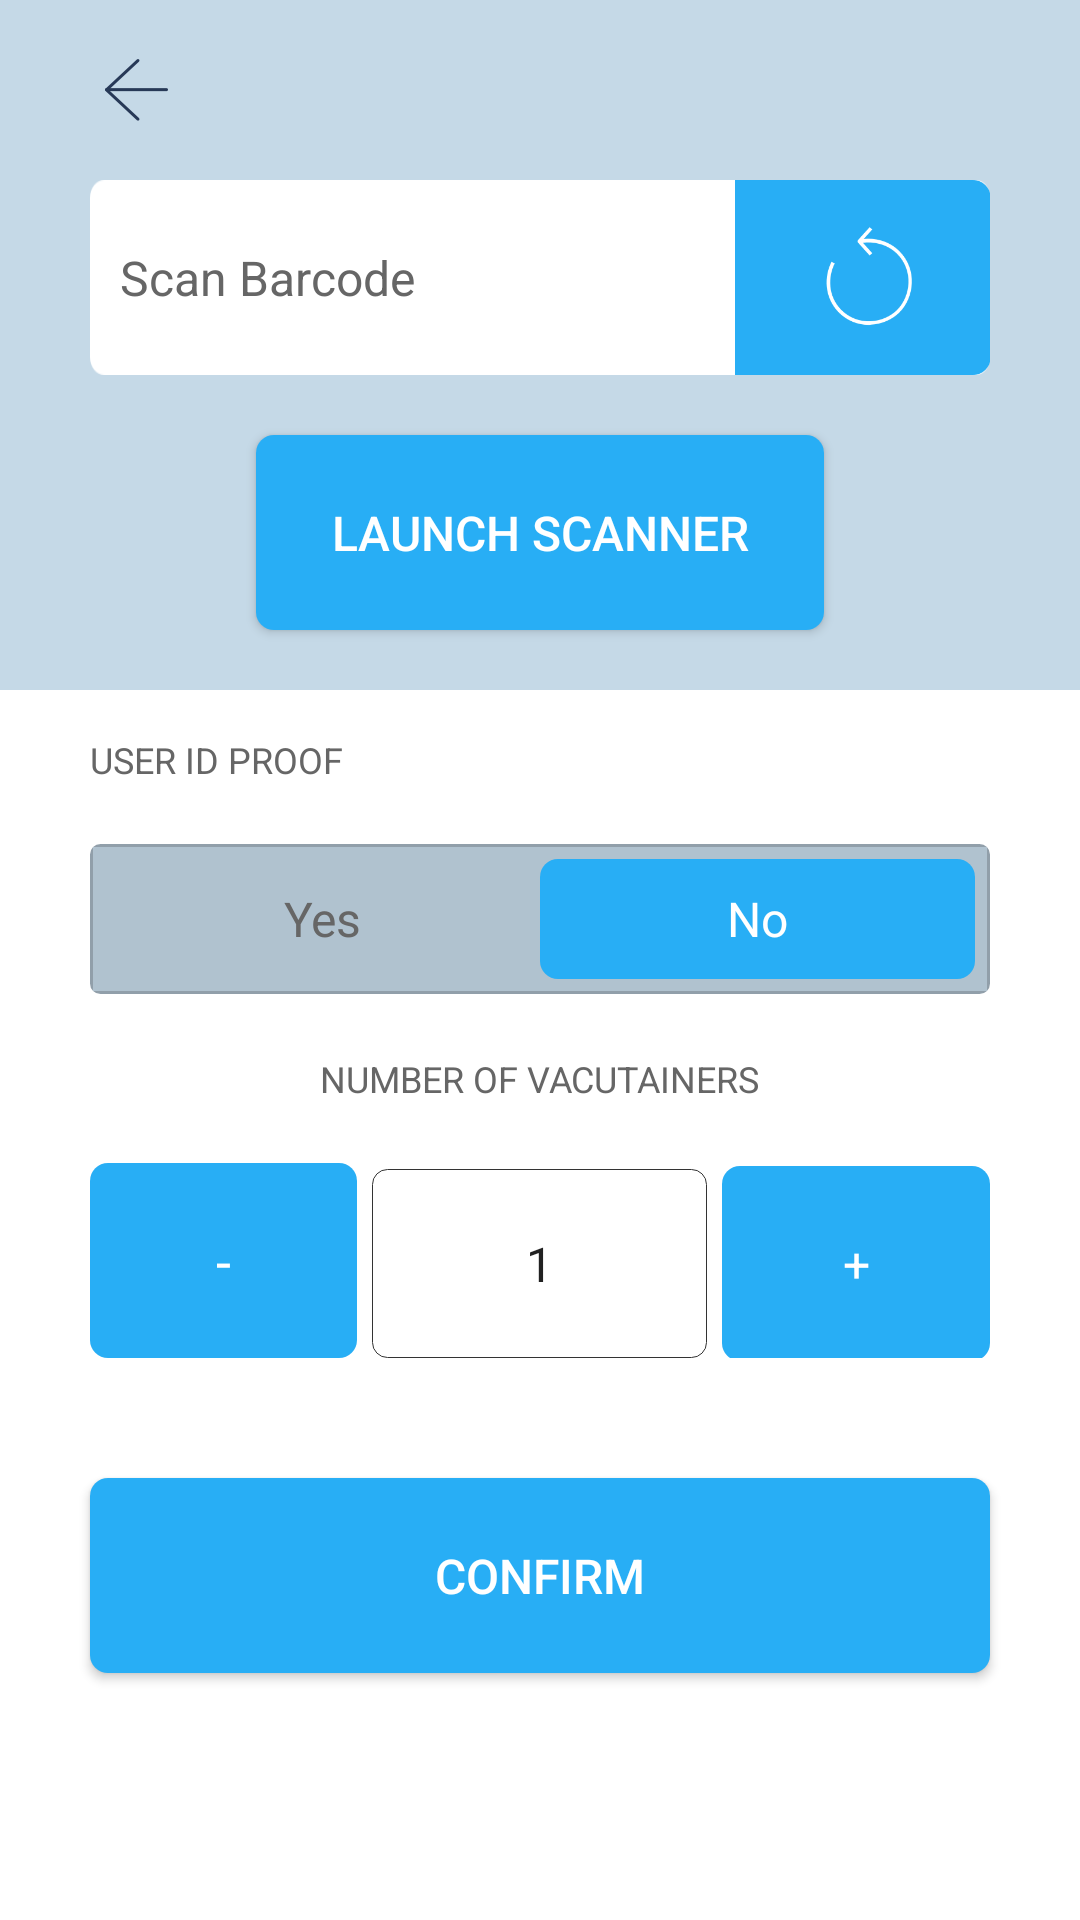

Reconstruct the res/layout file that produces this screen, plus the resources it refers to.
<!-- AndroidManifest.xml: application theme AppTheme -->
<!-- res/layout/activity_vacutainer.xml -->
<LinearLayout xmlns:android="http://schemas.android.com/apk/res/android"
    xmlns:tools="http://schemas.android.com/tools"
    android:layout_width="match_parent"
    android:layout_height="match_parent"
    android:background="@color/colorWhite"
    android:orientation="vertical">

    <RelativeLayout
        android:id="@+id/appBar"
        android:layout_width="match_parent"
        android:layout_height="60dp"
        android:background="@color/colorBgBlue">

        <ImageView
            android:id="@+id/backBtn"
            android:layout_width="wrap_content"
            android:layout_height="wrap_content"
            android:layout_alignParentLeft="true"
            android:layout_centerVertical="true"
            android:layout_marginLeft="@dimen/layout_proof_top"
            android:padding="5dp"
            android:src="@mipmap/back"
            tools:ignore="ContentDescription" />

        <TextView
            android:id="@+id/tvBookingID"
            android:layout_width="wrap_content"
            android:layout_height="wrap_content"
            android:layout_centerHorizontal="true"
            android:layout_centerVertical="true"
            android:textAllCaps="true"
            android:textColor="@color/colorGrey"
            android:textSize="@dimen/sp_20"
            android:textStyle="bold" />
    </RelativeLayout>

    <android.support.v4.widget.NestedScrollView
        android:layout_width="match_parent"
        android:layout_height="wrap_content">

        <LinearLayout
            android:layout_width="match_parent"
            android:layout_height="wrap_content"
            android:layout_marginBottom="@dimen/schedule_item_margin"
            android:background="@color/colorBgBlue"
            android:orientation="vertical">

            <FrameLayout
                android:layout_width="match_parent"
                android:layout_height="@dimen/ft_payment_height"
                android:layout_marginLeft="@dimen/layout_proof_top"
                android:layout_marginRight="@dimen/layout_proof_top"
                android:background="@mipmap/barcode_bg"
                android:orientation="horizontal">

                <EditText
                    android:id="@+id/edtBarcode"
                    android:layout_width="@dimen/barcode_bg_width"
                    android:layout_height="@dimen/ft_payment_height"
                    android:background="@android:color/transparent"
                    android:digits="1234567890"
                    android:hint="Scan Barcode"
                    android:inputType="phone"
                    android:maxLength="50"
                    android:maxLines="1"
                    android:paddingLeft="@dimen/schedule_margin_top"
                    android:paddingRight="@dimen/schedule_margin_top"
                    android:textColorHint="@color/colorLtGrey"
                    android:textCursorDrawable="@drawable/color_cursor"
                    android:textSize="@dimen/sp_16" />

                <ImageView
                    android:id="@+id/ivRefresh"
                    android:layout_width="100dp"
                    android:layout_height="@dimen/ft_payment_height"
                    android:layout_gravity="right"
                    android:layout_marginRight="-8dp"
                    android:src="@mipmap/refresh" />

            </FrameLayout>

            <Button
                android:id="@+id/launchScannerBtn"
                android:layout_width="wrap_content"
                android:layout_height="@dimen/ft_payment_height"
                android:layout_gravity="center_horizontal"
                android:layout_marginBottom="@dimen/profile_logout_top"
                android:layout_marginTop="@dimen/profile_logout_top"
                android:background="@drawable/btn_bg"
                android:paddingLeft="@dimen/mdtp_selected_date_year_size"
                android:paddingRight="@dimen/mdtp_selected_date_year_size"
                android:text="launch scanner"
                android:textAllCaps="true"
                android:textColor="@color/white"
                android:textSize="@dimen/sp_16" />

            <LinearLayout
                android:layout_width="match_parent"
                android:layout_height="wrap_content"
                android:background="@color/colorWhite"
                android:orientation="vertical">

                <TextView
                    android:layout_width="wrap_content"
                    android:layout_height="wrap_content"
                    android:layout_gravity="left"
                    android:layout_marginLeft="@dimen/layout_proof_top"
                    android:layout_marginTop="@dimen/schedule_item_margin"
                    android:text="User ID Proof"
                    android:textAllCaps="true"
                    android:textColor="@color/colorLtGrey"
                    android:textSize="@dimen/sp_12" />

                <LinearLayout
                    android:layout_width="match_parent"
                    android:layout_height="@dimen/calander_title_height"
                    android:layout_marginLeft="@dimen/layout_proof_top"
                    android:layout_marginRight="@dimen/layout_proof_top"
                    android:layout_marginTop="@dimen/signin_margin_top"
                    android:background="@drawable/payment_border_shadow"
                    android:gravity="center">

                    <TextView
                        android:id="@+id/tvYes"
                        android:layout_width="0dp"
                        android:layout_height="@dimen/summary_billing_lab_details"
                        android:layout_marginLeft="@dimen/payment_bg_spacing"
                        android:layout_weight="1"
                        android:background="@android:color/transparent"
                        android:gravity="center"
                        android:text="Yes"
                        android:textAllCaps="false"
                        android:textColor="@color/colorLtGrey"
                        android:textSize="@dimen/sp_16" />

                    <TextView
                        android:id="@+id/tvNo"
                        android:layout_width="0dp"
                        android:layout_height="@dimen/summary_billing_lab_details"
                        android:layout_marginRight="@dimen/payment_bg_spacing"
                        android:layout_weight="1"
                        android:background="@drawable/btn_bg"
                        android:gravity="center"
                        android:text="No"
                        android:textAllCaps="false"
                        android:textColor="@color/colorWhite"
                        android:textSize="@dimen/sp_16" />

                </LinearLayout>


                <TextView
                    android:layout_width="wrap_content"
                    android:layout_height="wrap_content"
                    android:layout_gravity="center_horizontal"
                    android:layout_marginTop="@dimen/margin_edit_text"
                    android:text="Number of vacutainers"
                    android:textAllCaps="true"
                    android:textColor="@color/colorLtGrey"
                    android:textSize="@dimen/sp_12" />

                <LinearLayout
                    android:layout_width="match_parent"
                    android:layout_height="@dimen/ft_payment_height"
                    android:layout_marginLeft="@dimen/layout_proof_top"
                    android:layout_marginRight="@dimen/layout_proof_top"
                    android:layout_marginTop="@dimen/margin_edit_text"
                    android:orientation="horizontal">

                    <TextView
                        android:id="@+id/tvMinus"
                        android:layout_width="0dp"
                        android:layout_height="@dimen/ft_payment_height"
                        android:layout_weight="1.2"
                        android:background="@drawable/btn_bg"
                        android:gravity="center"
                        android:text="-"
                        android:textAllCaps="true"
                        android:textColor="@color/colorWhite"
                        android:textSize="@dimen/sp_18" />

                    <EditText
                        android:id="@+id/edtVacutainers"
                        android:layout_width="0dp"
                        android:layout_height="@dimen/scan_qnt_bg_height"
                        android:layout_marginLeft="@dimen/margin_profile_btn_spacing"
                        android:layout_marginRight="@dimen/margin_profile_btn_spacing"
                        android:layout_weight="1.5"
                        android:background="@drawable/qnt_border_shadow"
                        android:digits="1234567890"
                        android:gravity="center"
                        android:hint="Vacutainers"
                        android:inputType="phone"
                        android:maxLength="2"
                        android:maxLines="1"
                        android:text="1"
                        android:textColorHint="@color/colorBlack"
                        android:textCursorDrawable="@drawable/color_cursor"
                        android:textSize="@dimen/sp_16" />

                    <TextView
                        android:id="@+id/tvPlus"
                        android:layout_width="0dp"
                        android:layout_height="@dimen/ft_payment_height"
                        android:layout_weight="1.2"
                        android:background="@drawable/btn_bg"
                        android:gravity="center"
                        android:text="+"
                        android:textAllCaps="true"
                        android:textColor="@color/colorWhite"
                        android:textSize="@dimen/sp_16" />

                </LinearLayout>

                <Button
                    android:id="@+id/confirmBtn"
                    android:layout_width="match_parent"
                    android:layout_height="@dimen/ft_payment_height"
                    android:layout_marginBottom="@dimen/layout_proof_top"
                    android:layout_marginLeft="@dimen/layout_proof_top"
                    android:layout_marginRight="@dimen/layout_proof_top"
                    android:layout_marginTop="@dimen/layout_add_cards_top"
                    android:background="@drawable/btn_bg"
                    android:text="confirm"
                    android:textAllCaps="true"
                    android:textColor="@color/white"
                    android:textSize="@dimen/sp_16" />

            </LinearLayout>


        </LinearLayout>
    </android.support.v4.widget.NestedScrollView>


</LinearLayout>
<!-- resources referenced by this layout -->
<resources>
  <color name="colorBgBlue">#C5D9E7</color>
  <color name="colorBlack">#000000</color>
  <color name="colorGrey">#333333</color>
  <color name="colorLtGrey">#666666</color>
  <color name="colorWhite">#FFFFFF</color>
  <color name="white">#ffffff</color>
  <dimen name="barcode_bg_width">240dp</dimen>
  <dimen name="calander_title_height">50dp</dimen>
  <dimen name="ft_payment_height">65dp</dimen>
  <dimen name="layout_add_cards_top">40dp</dimen>
  <dimen name="layout_proof_top">30dp</dimen>
  <dimen name="margin_edit_text">20dp</dimen>
  <dimen name="margin_profile_btn_spacing">5dp</dimen>
  <dimen name="mdtp_selected_date_year_size">25dp</dimen>
  <dimen name="payment_bg_spacing">4dp</dimen>
  <dimen name="profile_logout_top">20dp</dimen>
  <dimen name="scan_qnt_bg_height">63dp</dimen>
  <dimen name="schedule_item_margin">15dp</dimen>
  <dimen name="schedule_margin_top">10dp</dimen>
  <dimen name="signin_margin_top">20dp</dimen>
  <dimen name="sp_12">12sp</dimen>
  <dimen name="sp_16">16sp</dimen>
  <dimen name="sp_18">18sp</dimen>
  <dimen name="sp_20">20sp</dimen>
  <dimen name="summary_billing_lab_details">40dp</dimen>
  <!-- drawable btn_bg (drawable) -->
  <?xml version="1.0" encoding="utf-8"?>
  <shape xmlns:android="http://schemas.android.com/apk/res/android"
      android:shape="rectangle">
  
      
      <solid android:color="@color/colorBtBlue" />
  
      
      <padding
          android:bottom="4dp"
          android:left="4dp"
          android:right="4dp"
          android:top="4dp" />
  
      
      <corners android:radius="6dp" />
  
  </shape>
  <!-- drawable color_cursor (drawable) -->
  <?xml version="1.0" encoding="utf-8"?>
  <shape xmlns:android="http://schemas.android.com/apk/res/android" >
      <size android:width="3dp" />
      <solid android:color="@color/colorBtBlue"  />
  </shape>
  <!-- drawable payment_border_shadow (drawable) -->
  <?xml version="1.0" encoding="utf-8"?>
  <layer-list xmlns:android="http://schemas.android.com/apk/res/android"
      android:shape="rectangle" >
  
      <item>
          <shape>
              
              <stroke
                  android:width="1dp"
                  android:color="@color/colorPaymentShadow" />
  
              
  
              
  
              <padding
                  android:bottom="1dp"
                  android:left="1dp"
                  android:right="1dp"
                  android:top="1dp" />
  
              <corners android:radius="3dp" />
          </shape>
      </item>
  
      
  
      <item>
          <shape>
              <solid android:color="@color/colorPaymentBg" />
          </shape>
      </item>
  </layer-list>
  <!-- drawable qnt_border_shadow (drawable) -->
  <?xml version="1.0" encoding="utf-8"?>
  <layer-list xmlns:android="http://schemas.android.com/apk/res/android"
      android:shape="rectangle" >
  
      <item>
          <shape>
              
              <stroke
                  android:width="0.1dp"
                  android:color="#333" />
  
              
  
              
  
              <padding
                  android:bottom="2dp"
                  android:left="2dp"
                  android:right="2dp"
                  android:top="2dp" />
  
              <corners android:radius="5dp" />
          </shape>
      </item>
  
      
  
      <item>
          <shape>
              <solid android:color="#fff" />
              <corners android:radius="8dp" />
          </shape>
      </item>
  </layer-list>
  <!-- mipmap back: png bitmap (mipmap-hdpi, 926 bytes) -->
  <!-- mipmap refresh: png bitmap (mipmap-hdpi, 4659 bytes) -->
  <style name="AppTheme" parent="Theme.AppCompat.Light.NoActionBar">
          
          <item name="colorPrimary">@color/colorPrimary</item>
          <item name="colorPrimaryDark">@color/colorPrimaryDark</item>
          <item name="colorAccent">@color/colorBtBlue</item>
      </style>
  <color name="colorBtBlue">#28AEF5</color>
  <color name="colorPaymentShadow">#919FAA</color>
  <color name="colorPaymentBg">#B0C2CF</color>
  <color name="colorPrimary">#FFFFFF</color>
  <color name="colorPrimaryDark">#000000</color>
</resources>
